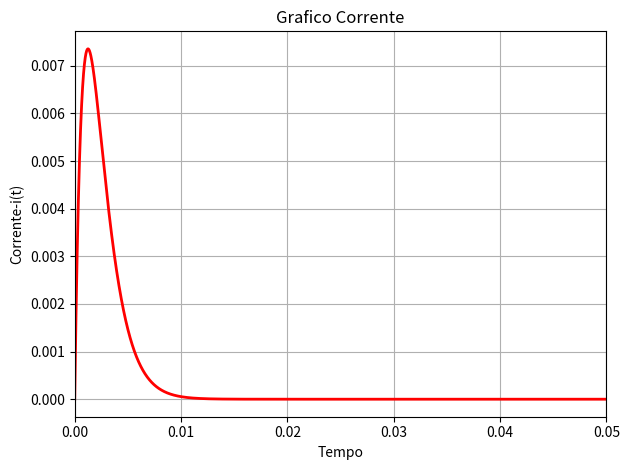
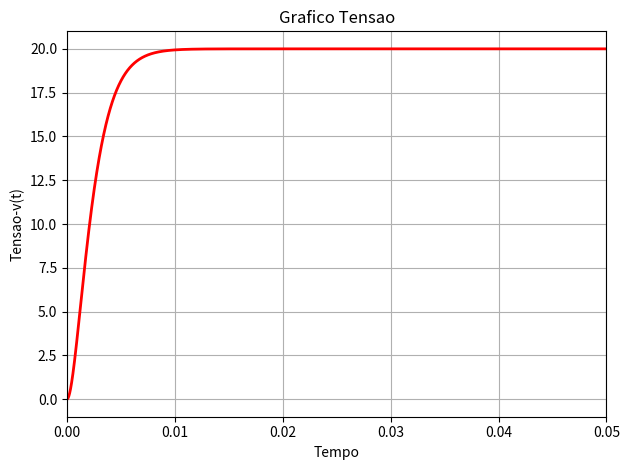

These figures' Python source, in order:
# [redacted]
#Matéria: Circuitos 2

#Definindo as bibliotecas
import math
import numpy as np
import matplotlib.pyplot as plt

#parametros escolhidos para realização dos graficos
R = 2000
L = 1.25
C = 1.25e-6
A = 20
Wo = 1/(math.sqrt(L*C))
alfa = (R/(2*L))
r = math.sqrt(abs((pow(alfa,2))-(pow(Wo,2))))

#frequencia definida
t = np.arange(0, 5e-2, 1e-5)


#definindo a corrente pelos calculos realizados
iT = np.array([])
for i in t:
    iT = np.append(iT, (A/L)*i*math.exp(-alfa*i))

#definindo a tensão pelos calculos realizados
vT = np.array([])
for i in t:
    vT = np.append(vT, (A/(L*C*(alfa**2))) - (A/(L*C*(alfa)))*i*math.exp(-alfa*i) - (A/(L*C*(alfa**2))*math.exp(-alfa*i)))

#funções para plotar graficos
fig, ax1 = plt.subplots(1, 1)
fig2, ax2 = plt.subplots(1, 1)

#grafico corrente
ax1.plot(t, iT, 'r-', linewidth=2)
ax1.set_xlabel("Tempo")
ax1.set_ylabel("Corrente-i(t)")
ax1.grid(True)
ax1.set_title('Grafico Corrente')
ax1.set_xlim(0,5e-2)

#grafico tensao
ax2.plot(t, vT, 'r-', linewidth=2)
ax2.set_xlabel("Tempo")
ax2.set_ylabel("Tensao-v(t)")
ax2.grid(True)
ax2.set_title('Grafico Tensao')
ax2.set_xlim(0,5e-2)

fig.tight_layout()
fig2.tight_layout()

plt.show()

#fim
